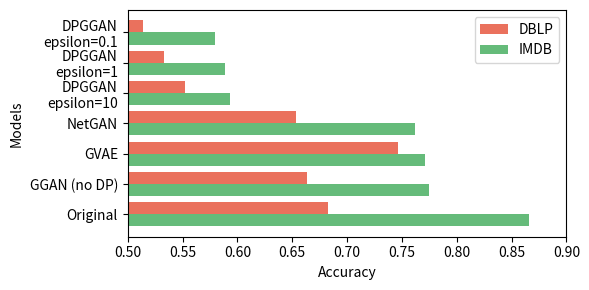

Reproduce this figure in Python.
import matplotlib.pyplot as plt
import numpy as np



models = ['Original','GGAN (no DP)',
          'GVAE','NetGAN',#'GraphRNN',
          'DPGGAN\nepsilon=10', 'DPGGAN\nepsilon=1', 'DPGGAN\nepsilon=0.1']



mean_imdb = [0.8661,0.7743,
             0.7714,0.7619,
             0.5931,0.5889,0.5798]
mean_dblp = [0.6824,0.6637,
             0.7463,0.6536,
             0.5527,0.5328,0.5137]
y = range(7)

plt.figure(figsize=(6,3))
bar_color=plt.get_cmap('RdYlGn')(np.linspace(0.15, 0.85, 2))

bar1 = plt.barh(y=[i + 0.2 for i in y], height = 0.4,width=mean_dblp,
               alpha = 0.8, color = bar_color[0],label = 'DBLP')

bar2 = plt.barh(y=[i - 0.2 for i in y],height =0.4,width = mean_imdb,
               alpha = 0.8,color =bar_color[1],label = 'IMDB')

plt.yticks(y,models)
plt.xlim(0.5,0.9)
plt.ylabel('Models')
plt.xlabel('Accuracy')
plt.legend()
plt.tight_layout()


plt.savefig("link_pred.png", format='png', dpi=200, bbox_inches='tight')
plt.show()